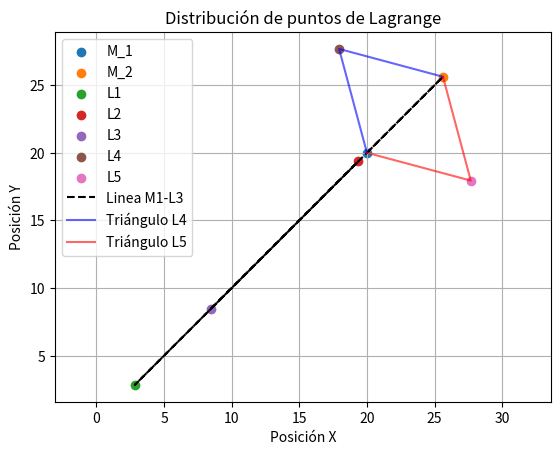
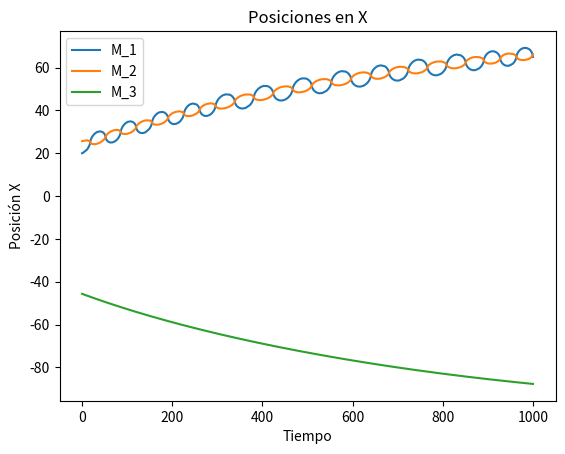
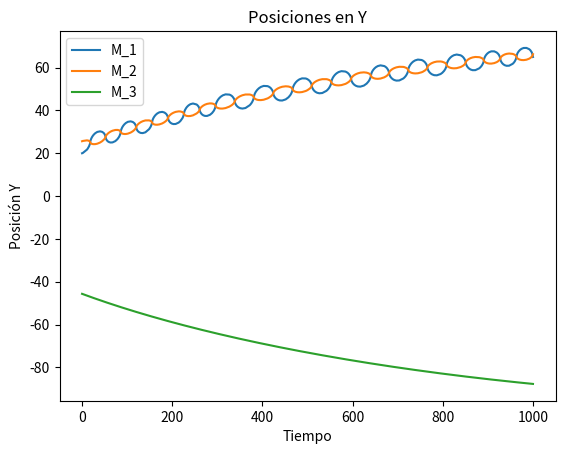

Python code for these plots, in order:
import numpy as np 
from scipy.integrate import solve_ivp
import matplotlib.pyplot as plt
import sympy as sp

def Ecuacion_Euler (M_1 , M_2, M_3 ):
    l = sp.symbols('l')
    eq = (M_1 + M_2)*l**5 + (3*M_1 + 2*M_2)*l**4 + (3*M_1 + M_2)*l**3 - (3*M_3 + M_2)*l**2 - (3*M_3 + 2*M_2)*l - (M_3 + M_2)
    soluciones = sp.solve(eq, l)
    sol_numericas = [sol.evalf() for sol in soluciones if sol.is_real and sol > 0]
    return float(sol_numericas[0])

def Ecuaciones_Movimiento (t, y):
    x_1, y_1, x_2, y_2, x_3, y_3, vx1, vy1, vx2, vy2, vx3, vy3 = y
    
    eps = 1e-4
    r12 = np.array([x_2 - x_1 ,y_2 - y_1])
    r13 = np.array([x_3 - x_1 ,y_3 - y_1])
    r23 = np.array([x_3 - x_2 ,y_3 - y_2])
    
    r12_mag = max(np.linalg.norm(r12), eps)
    r13_mag = max(np.linalg.norm(r13), eps)
    r23_mag = max(np.linalg.norm(r23), eps)
    
    # Aceleraciones
    a1 = G * (M_2 * r12 / r12_mag**3 + M_3 * r13 / r13_mag**3)
    a2 = G * (M_3 * r23 / r23_mag**3 - M_1 * r12 / r12_mag**3)
    a3 = G * (-M_1 * r13 / r13_mag**3 - M_2 * r23 / r23_mag**3)
   
    return [vx1, vy1, vx2, vy2, vx3, vy3, a1[0], a1[1], a2[0], a2[1], a3[0], a3[1]]


def Puntos_Lagrange (y,M_1, M_2):
    x_1, y_1, x_2, y_2 = y
   
    #Coordenadas y CM
    x_12 = x_2 - x_1
    y_12 = y_2 - y_1
    x_cm = (x_1* M_1 + x_2*M_2 )/(M_1 + M_2) #Nuevo CM en x
    y_cm = (y_1*M_1 + y_2*M_2)/(M_1 + M_2) #Nuevo CM en y
    
    #Definimos incognitas
    x = sp.symbols('x')
    y = sp.symbols('y')
    
    #Ecuaciones L1 para las coordenadas x e y
    eq_x = M_1/(x_12 - x)**2 - M_2/x**2 - M_1*(x_12 - x - x_cm)/x_12**3 
    eq_y =  M_1/(y_12 - y)**2 - M_2/y**2 - M_1*(y_12 - y - y_cm)/y_12**3 
    sol_x = sp.solve(eq_x, x) #Obtiene la solución en formato sympy (simbolico)
    sol_y = sp.solve(eq_y,y)
    sol_x_numericas = [sol.evalf() for sol in sol_x if sol.is_real and sol > 0] #Pasa la solución a formato numerico
    sol_y_numericas = [sol.evalf() for sol in sol_y if sol.is_real and sol > 0]
    L_1 = [sol_x_numericas[0],sol_y_numericas[0]]
    
    #Redefino variables para las ecuaciones de L2
    eq_x = M_1/(x_12 + x)**2 + M_2/x**2 - M_1*(x_12 + x - x_cm)/x_12**3 
    eq_y = M_1/(y_12 + y)**2 + M_2/y**2 - M_1*(y_12 + y - y_cm)/y_12**3 
    sol_x = sp.solve(eq_x, x)
    sol_y = sp.solve(eq_y,y)
    sol_x_numericas = [sol.evalf() for sol in sol_x if sol.is_real and sol > 0] #Pasa la solución a formato numerico
    sol_y_numericas = [sol.evalf() for sol in sol_y if sol.is_real and sol > 0]
    L_2 = [sol_x_numericas[0],sol_y_numericas[0]]
    
    #Redefino variables para las ecuaciones de L3
    eq_x = M_1/(x - x_12)**2 + M_2/x**2 - M_1*(x - x_12  + x_cm)/x_12**3 
    eq_y = M_1/(y - y_12)**2 + M_2/y**2 - M_1*(y - y_12 + y_cm)/y_12**3 
    sol_x = sp.solve(eq_x, x)
    sol_y = sp.solve(eq_y,y)
    sol_x_numericas = [sol.evalf() for sol in sol_x if sol.is_real and sol > 0] #Pasa la solución a formato numerico
    sol_y_numericas = [sol.evalf() for sol in sol_y if sol.is_real and sol > 0]
    L_3 = [sol_x_numericas[0],sol_y_numericas[0]]
    
    #Para L4 y L5 usaremos el teorema del seno, dado que forman triangulos equilateros
    theta = np.pi/3
    L_4 = [x_1 + (x_2 - x_1)*np.cos(theta) - (y_2 - y_1)*np.sin(theta), y_1 + (y_2 - y_1)*np.cos(theta) + (x_2 - x_1)*np.sin(theta)]
    L_5 = [x_1 + (x_2 - x_1)*np.cos(-theta) - (y_2 - y_1)*np.sin(-theta), y_1 + (y_2 - y_1)*np.cos(-theta) + (x_2 - x_1)*np.sin(-theta)]
       
    print(f"El punto L1 está en {L_1}")
    print(f"El punto L2 está en {L_2}")
    print(f"El punto L3 está en {L_3}")
    print(f"El punto L4 está en {L_4}")
    print(f"El punto L5 está en {L_5}")
    
   
    # Primero ploteamos los puntos
    plt.scatter(x_1, y_1, label="M_1")
    plt.scatter(x_2, y_2, label="M_2")
    plt.scatter(L_1[0], L_1[1], label="L1")
    plt.scatter(L_2[0], L_2[1], label="L2")
    plt.scatter(L_3[0], L_3[1], label="L3")
    plt.scatter(L_4[0], L_4[1], label="L4")
    plt.scatter(L_5[0], L_5[1], label="L5")
    
    # Línea entre M1 y M2
    plt.plot([x_1, x_2, L_1[0],L_2[0] ,L_3[0]], [y_1, y_2, L_1[1],L_2[1] ,L_3[1]], 'k--', label="Linea M1-L3")
    
    # Triángulo con L4
    plt.plot([x_1, L_4[0], x_2], [y_1, L_4[1], y_2], 'b-', alpha=0.6, label="Triángulo L4")
    
    # Triángulo con L5
    plt.plot([x_1, L_5[0], x_2], [y_1, L_5[1], y_2], 'r-', alpha=0.6, label="Triángulo L5")
    
    plt.legend()
    plt.xlabel('Posición X')
    plt.ylabel('Posición Y')
    plt.title('Distribución de puntos de Lagrange')
    plt.grid(True)
    plt.axis('equal')  # Para que los triángulos no salgan deformados
    plt.show()
        


#Constante de Gravitación
G_real = 6.67430e-11 #N·m^2/Kg^2
Factor_escala = 384400000/5 #Distancia Tierra-Luna /5
G =(G_real * 5.9722e24) / Factor_escala**2


#Masas terrestres
M_1 = 10
M_2 = 20
M_3 = 30

l = Ecuacion_Euler(M_1, M_2, M_3)
x_1 = 20
y_1 = x_1
x_2 = l*x_1
y_2 = x_2
x_3 = -(1 + l)*x_1
y_3 = x_3


#Velocidades iniciales
x_cm= (M_1*x_1+M_2*x_2+M_3*x_3)/(M_1 + M_2 + M_3) #Centro de masas en x
y_cm= (M_1*y_1+M_2*y_2+M_3*y_3)/(M_1 + M_2 + M_3) #Centro de masas en y
r_total = np.sqrt((x_3 - x_1)**2 + (y_3 - y_1)**2) 

w = np.sqrt(G*(M_1 + M_2 + M_3)/r_total**3) #Velocidad angular

#Velocidades Lineales
vx1 = w*(y_1 - y_cm) 
vx2 = w*(y_2 - y_cm)
vx3 = w*(y_3 - y_cm)
vy1 = w*(x_1 - x_cm)
vy2 = w*(x_2 - x_cm)
vy3 = w*(x_3 - x_cm)


#Resolución del sistema
y_0 = [x_1, y_1, x_2, y_2, x_3, y_3, vx1, vy1, vx2, vy2, vx3, vy3]
t_span = [0,1e3]
sol = solve_ivp(Ecuaciones_Movimiento, t_span, y_0, method='DOP853', rtol = 1e-10)
y_0 = [x_1, y_1, x_2, y_2]
Puntos_Lagrange(y_0, M_1, M_2)

# Graficar posiciones
plt.plot(sol.t, sol.y[0], label="M_1")
plt.plot(sol.t, sol.y[2], label="M_2")
plt.plot(sol.t, sol.y[4], label="M_3")
plt.legend()
plt.xlabel('Tiempo')
plt.ylabel('Posición X')
plt.title('Posiciones en X')
plt.show()

plt.plot(sol.t, sol.y[1], label="M_1")
plt.plot(sol.t, sol.y[3], label="M_2")
plt.plot(sol.t, sol.y[5], label="M_3")
plt.legend()
plt.xlabel('Tiempo')
plt.ylabel('Posición Y')
plt.title('Posiciones en Y')
plt.show()
